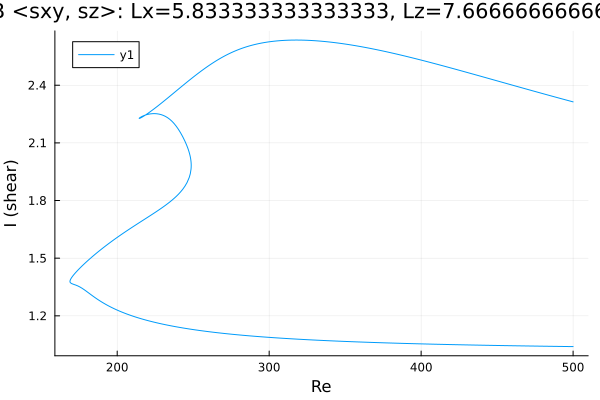

The table this chart was drawn from, first rows:
Re, shear
500.0, 2.313
499.4, 2.315
498, 2.318
496.6, 2.321
495.2, 2.324
493.8, 2.327
492.3, 2.33
490.9, 2.333
489.5, 2.336
488.1, 2.339
486.7, 2.342
485.3, 2.345
483.9, 2.348
482.4, 2.351
481, 2.354
479.6, 2.357
478.2, 2.36
476.8, 2.363
475.4, 2.367
474, 2.37
472.5, 2.373
471.1, 2.376
469.7, 2.379
468.3, 2.382
466.9, 2.385
465.5, 2.388
464.1, 2.392
462.6, 2.395
461.2, 2.398
459.8, 2.401
458.4, 2.404
457, 2.407
455.6, 2.41
454.2, 2.414
452.7, 2.417
451.3, 2.42
449.9, 2.423
448.5, 2.426
447.1, 2.429
445.7, 2.432
444.3, 2.436
442.8, 2.439
441.4, 2.442
440, 2.445
438.6, 2.448
437.2, 2.451
435.8, 2.454
434.4, 2.457
432.9, 2.461
431.5, 2.464
430.1, 2.467
428.7, 2.47
427.3, 2.473
425.9, 2.476
424.5, 2.479
423, 2.482
421.6, 2.485
420.2, 2.488
418.8, 2.491
417.4, 2.494
... 615 more rows
